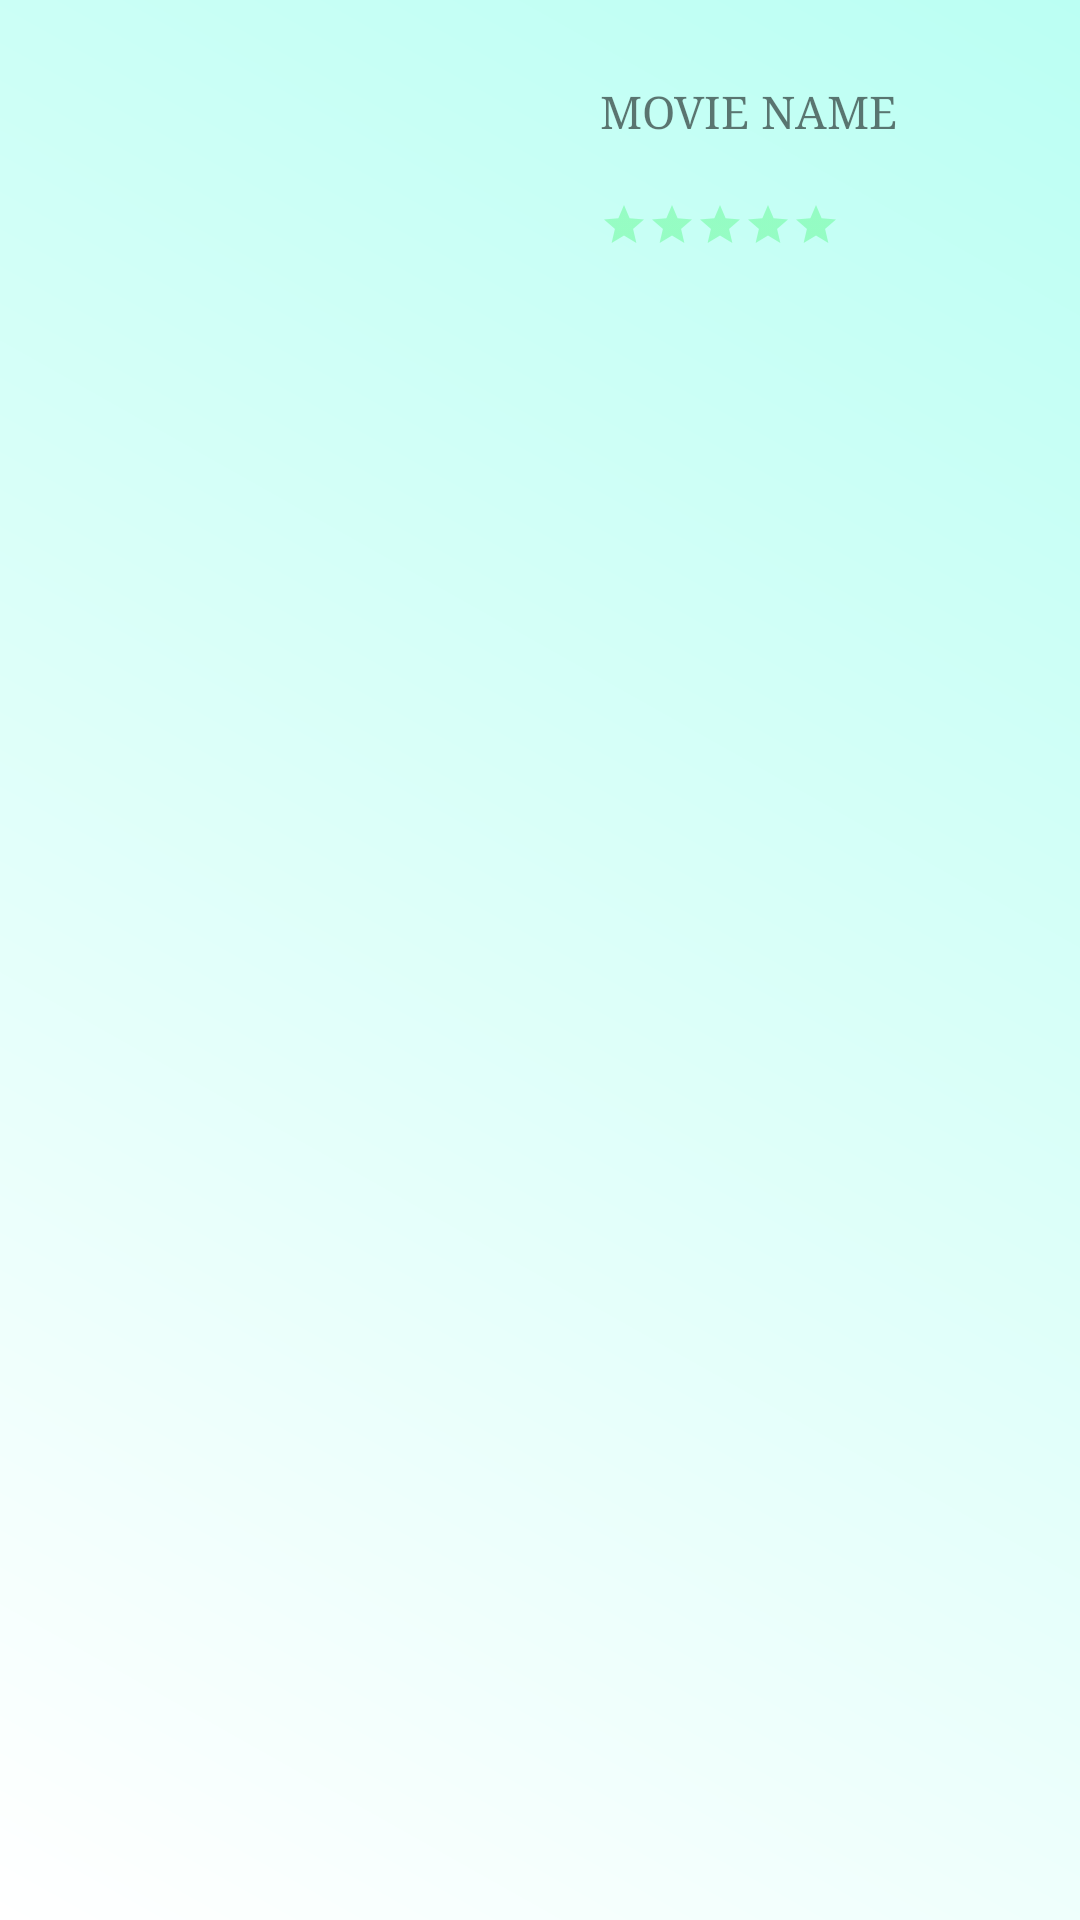

The Android layout XML behind this screen, and the referenced resources:
<!-- AndroidManifest.xml: application theme AppTheme -->
<!-- res/layout/activity_main2.xml -->
<?xml version="1.0" encoding="utf-8"?>
<RelativeLayout xmlns:android="http://schemas.android.com/apk/res/android"
    xmlns:tools="http://schemas.android.com/tools"
    android:layout_width="match_parent"
    android:background="@drawable/gradient2"
    android:layout_height="match_parent"
    tools:context="com.creativeDApps.movieFinder.Main2Activity">

    <ScrollView
        android:layout_width="match_parent"
        android:layout_height="wrap_content"
        android:id="@+id/scrollView2"
        android:layout_alignParentTop="true"
        android:layout_centerVertical="true">
        <LinearLayout
            android:layout_width="match_parent"
            android:layout_height="wrap_content"
            android:orientation="vertical">
        <LinearLayout
            android:layout_width="match_parent"
            android:layout_height="wrap_content"
            android:orientation="horizontal"
            android:weightSum="2">
            <RelativeLayout
                android:layout_width="match_parent"
                android:layout_height="wrap_content"
                android:layout_weight="1">
                <ImageView
                    android:layout_width="150sp"
                    android:layout_height="wrap_content"
                    android:id="@+id/imageView_act2"
                    android:layout_alignParentTop="true"
                    android:layout_alignParentLeft="true"
                    android:layout_alignParentStart="true" />

            </RelativeLayout>
<RelativeLayout
    android:layout_width="match_parent"
    android:layout_height="wrap_content"
    android:layout_weight="1"
    android:layout_marginRight="13sp"
    android:layout_marginLeft="20sp"
    >
    <TextView
        android:layout_width="wrap_content"
        android:layout_height="wrap_content"
        android:textAllCaps="true"
        android:textSize="20sp"
        android:textAlignment="gravity"
        android:typeface="serif"
        android:textStyle="bold"

        android:id="@+id/textView5"
        android:layout_alignParentTop="true"
        android:layout_alignParentLeft="true"/>
    <TextView
        android:layout_width="wrap_content"
        android:layout_height="wrap_content"
        android:textAllCaps="true"
        android:layout_below="@id/textView5"
        android:textSize="15sp"
        android:text="Movie Name"
        android:typeface="serif"
        android:id="@+id/relDate"
        android:layout_alignParentLeft="true"/>
    <TextView
        android:layout_width="wrap_content"
        android:layout_height="wrap_content"
        android:textAllCaps="true"
        android:layout_below="@id/relDate"
        android:textSize="15sp"
        android:typeface="serif"
        android:id="@+id/actors"
        android:textStyle="italic"
        android:layout_alignParentLeft="true"/>

    <RatingBar
        android:layout_width="wrap_content"
        android:layout_height="wrap_content"
        android:id="@+id/ratingBar"
        android:stepSize=".5"
        style="?android:attr/ratingBarStyleSmall"
        android:layout_below="@+id/actors"
        android:layout_alignParentLeft="true"
        android:layout_alignParentStart="true"
        android:numStars="5"
        android:theme="@style/RatingBar"/>


</RelativeLayout>

        </LinearLayout>


    <LinearLayout
        android:orientation="vertical"
        android:layout_width="match_parent"
        android:layout_height="match_parent"
        android:layout_marginLeft="10sp"
        android:layout_marginRight="13sp"
        android:layout_below="@+id/scrollView2"
        android:layout_alignParentLeft="true"
        android:layout_alignParentStart="true">

        <TextView
            android:layout_width="wrap_content"
            android:layout_height="wrap_content"
            android:textSize="15sp"
            android:textStyle="italic"
            android:id="@+id/runTime" />
        <TextView
            android:layout_width="wrap_content"
            android:layout_height="wrap_content"
            android:textSize="15sp"
            android:textStyle="italic"
            android:id="@+id/genre" />
        <TextView
            android:layout_width="wrap_content"
            android:layout_height="wrap_content"
            android:textSize="15sp"
            android:textStyle="italic"
            android:id="@+id/director" />
        <TextView
            android:layout_width="wrap_content"
            android:layout_height="wrap_content"
            android:textSize="15sp"
            android:textStyle="italic"
            android:id="@+id/writer" />
        <TextView
            android:layout_width="wrap_content"
            android:layout_height="wrap_content"
            android:textSize="15sp"
            android:textStyle="italic"
            android:id="@+id/plot" />


    </LinearLayout>
        </LinearLayout>
    </ScrollView>


</RelativeLayout>
<!-- resources referenced by this layout -->
<resources>
  <!-- drawable gradient2 (drawable) -->
  <?xml version="1.0" encoding="utf-8"?>
      <shape xmlns:android="http://schemas.android.com/apk/res/android"
          android:shape="rectangle">
          <gradient
              android:startColor="#FFFFFF"
              android:endColor="#BBFFF3"
              android:angle="45"/>
  
  </shape>
  <style name="RatingBar" parent="Theme.AppCompat">
          <item name="colorControlNormal">@color/green</item>
          <item name="colorControlActivated">@color/grey</item>
      </style>
  <style name="AppTheme" parent="Theme.AppCompat.Light.DarkActionBar">
          
          <item name="colorPrimary">@color/colorPrimary</item>
          <item name="colorPrimaryDark">@color/colorPrimaryDark</item>
          <item name="colorAccent">@color/colorAccent</item>
      </style>
  <color name="green">#23f651</color>
  <color name="grey">#b5b5b5</color>
  <color name="colorPrimary">#3F51B5</color>
  <color name="colorPrimaryDark">#303F9F</color>
  <color name="colorAccent">#FF4081</color>
</resources>
